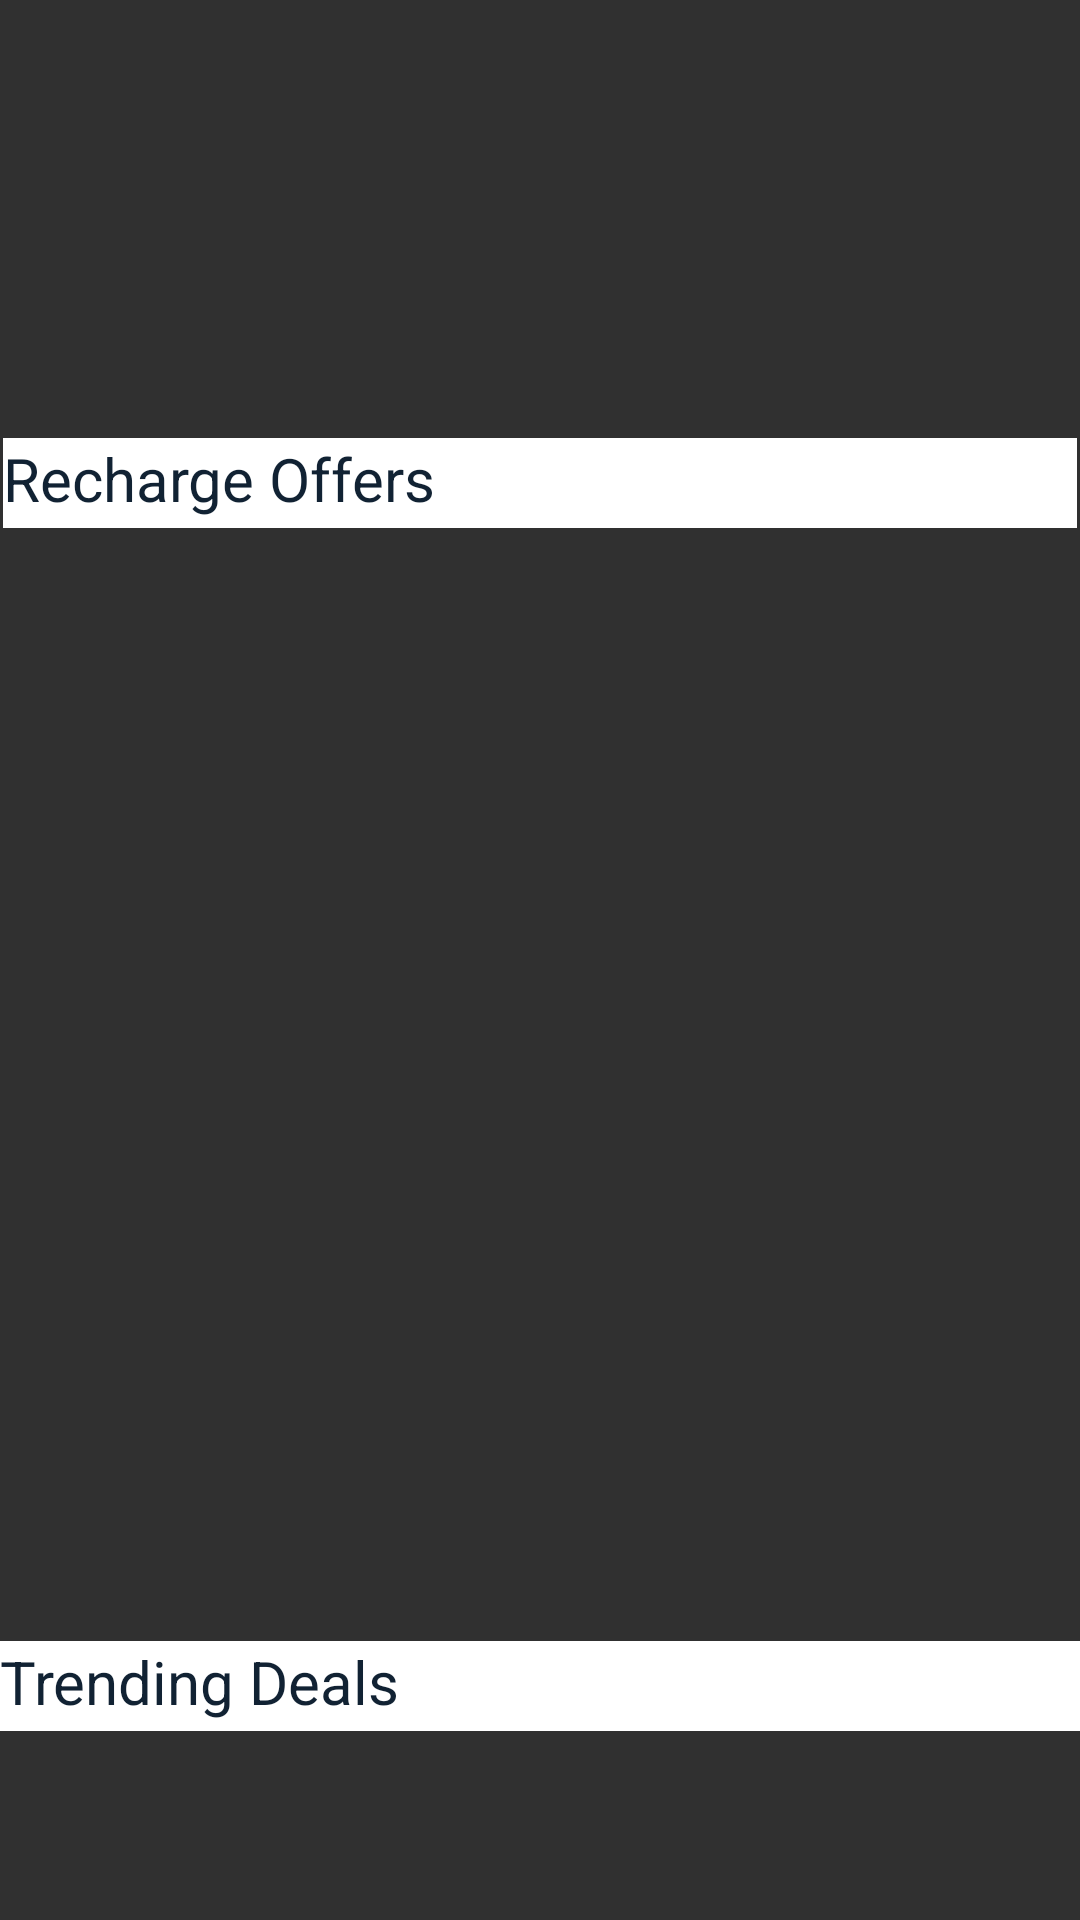

The Android layout XML behind this screen, and the referenced resources:
<!-- AndroidManifest.xml: application theme ThemeOverlay.AppCompat.Dark -->
<!-- res/layout/content_deals_screen.xml -->
<?xml version="1.0" encoding="utf-8"?>
<ScrollView xmlns:android="http://schemas.android.com/apk/res/android"
    xmlns:app="http://schemas.android.com/apk/res-auto"
    xmlns:tools="http://schemas.android.com/tools"
    tools:context=".dealsScreen"
    android:layout_width="match_parent"
    android:layout_height="match_parent"
    android:fillViewport="true">

    <RelativeLayout
        android:layout_width="match_parent"
        android:layout_height="match_parent"
        app:layout_behavior="@string/appbar_scrolling_view_behavior"
        tools:context="com.example.siddhant.pricyfy.homeScreen">


        <android.support.v4.view.ViewPager
            android:id="@+id/view_pager"
            android:layout_width="match_parent"
            android:layout_height="125dp"
            android:layout_alignParentEnd="true"
            android:layout_alignParentRight="true"
            android:layout_alignParentTop="true"
            android:layout_marginBottom="0dp"
            android:clickable="true"
            android:paddingBottom="0dp"
            app:layout_constraintHorizontal_bias="0.0"
            app:layout_constraintLeft_toLeftOf="parent"
            app:layout_constraintRight_toRightOf="parent"
            app:layout_constraintTop_toTopOf="parent">

        </android.support.v4.view.ViewPager>

        <LinearLayout
            android:id="@+id/layoutDots"
            android:layout_width="match_parent"
            android:layout_height="20dp"
            android:layout_alignParentLeft="true"
            android:layout_alignParentStart="true"
            android:layout_below="@+id/view_pager"
            android:layout_marginTop="0dp"
            android:gravity="center"
            android:orientation="horizontal"
            android:paddingBottom="0dp"
            android:paddingTop="0dp"
            app:layout_constraintBottom_toTopOf="parent"
            app:layout_constraintLeft_toRightOf="parent"
            app:layout_constraintRight_toRightOf="parent"
            app:layout_constraintTop_toTopOf="parent"
            app:layout_constraintVertical_bias="0.5" />

        <RelativeLayout
            android:id="@+id/deals"
            android:layout_width="match_parent"
            android:layout_height="200dp"
            android:layout_below="@+id/layoutDots"
            android:layout_margin="1dp"
            android:layout_marginTop="2dp"
            android:layout_centerHorizontal="true">


            <Button
                android:id="@+id/button"
                android:layout_width="wrap_content"
                android:layout_height="30dp"
                android:layout_alignParentEnd="true"
                android:layout_alignParentRight="true"
                android:layout_alignParentTop="true"
                android:textColor="#112233"
                android:text="Recharge Offers"
                android:textAlignment="viewStart"
                android:gravity="start"
                android:background="#ffffff"
                android:elevation="0dp"
                android:textSize="20dp"
                android:layout_alignParentLeft="true"
                android:layout_alignParentStart="true" />

            <HorizontalScrollView
                android:layout_width="match_parent"
                android:layout_height="match_parent"
                android:scrollbars="none"
                android:layout_below="@id/button"
                android:id="@+id/horizontalScrollView">

                <LinearLayout
                    android:layout_width="match_parent"
                    android:layout_height="match_parent"
                    android:orientation="horizontal">

                    <Button
                        android:layout_width="120dp"
                        android:layout_height="fill_parent" />

                    <Button
                        android:layout_width="120dp"
                        android:layout_height="fill_parent" />

                    <Button
                        android:layout_width="120dp"
                        android:layout_height="fill_parent" />

                    <Button
                        android:layout_width="120dp"
                        android:layout_height="fill_parent" />

                    <Button
                        android:layout_width="120dp"
                        android:layout_height="fill_parent" />

                    <Button
                        android:layout_width="120dp"
                        android:layout_height="fill_parent" />

                    <Button
                        android:layout_width="120dp"
                        android:layout_height="fill_parent" />

                    <Button
                        android:layout_width="120dp"
                        android:layout_height="fill_parent" />

                    <Button
                        android:layout_width="120dp"
                        android:layout_height="fill_parent" />

                    <Button
                        android:layout_width="120dp"
                        android:layout_height="fill_parent" />

                    <Button
                        android:layout_width="120dp"
                        android:layout_height="fill_parent" />

                    <Button
                        android:layout_width="120dp"
                        android:layout_height="fill_parent" />

                </LinearLayout>
            </HorizontalScrollView>
        </RelativeLayout>

        <RelativeLayout
            android:id="@+id/ad"
            android:layout_width="match_parent"
            android:layout_height="200dp"
            android:layout_below="@+id/deals">

            <ImageButton
                android:layout_width="match_parent"
                android:layout_height="match_parent" />

        </RelativeLayout>


        <RelativeLayout
            android:layout_width="match_parent"
            android:layout_height="200dp"
            android:layout_alignParentLeft="true"
            android:layout_alignParentStart="true"
            android:id="@+id/coupons"
            android:layout_below="@+id/ad">

            <Button
                android:id="@+id/dealandOffers"
                android:layout_width="wrap_content"
                android:layout_height="30dp"
                android:layout_alignParentEnd="true"
                android:layout_alignParentLeft="true"
                android:layout_alignParentRight="true"
                android:layout_alignParentStart="true"
                android:layout_alignParentTop="true"
                android:background="#ffffff"
                android:elevation="0dp"
                android:gravity="start"
                android:text="Trending Deals"
                android:textAlignment="viewStart"
                android:textColor="#112233"
                android:textSize="20dp" />

            <HorizontalScrollView
                android:layout_width="match_parent"
                android:layout_height="match_parent"
                android:scrollbars="none"
                android:layout_below="@id/dealandOffers">

                <LinearLayout
                    android:layout_width="match_parent"
                    android:layout_height="match_parent"
                    android:orientation="horizontal">
                    <Button
                        android:layout_width="240dp"
                        android:layout_height="fill_parent" />

                    <Button
                        android:layout_width="240dp"
                        android:layout_height="fill_parent" />

                    <Button
                        android:layout_width="240dp"
                        android:layout_height="fill_parent" />
                </LinearLayout>
            </HorizontalScrollView>
        </RelativeLayout>
    </RelativeLayout>

</ScrollView>
<!-- resources referenced by this layout -->
<resources>

</resources>
